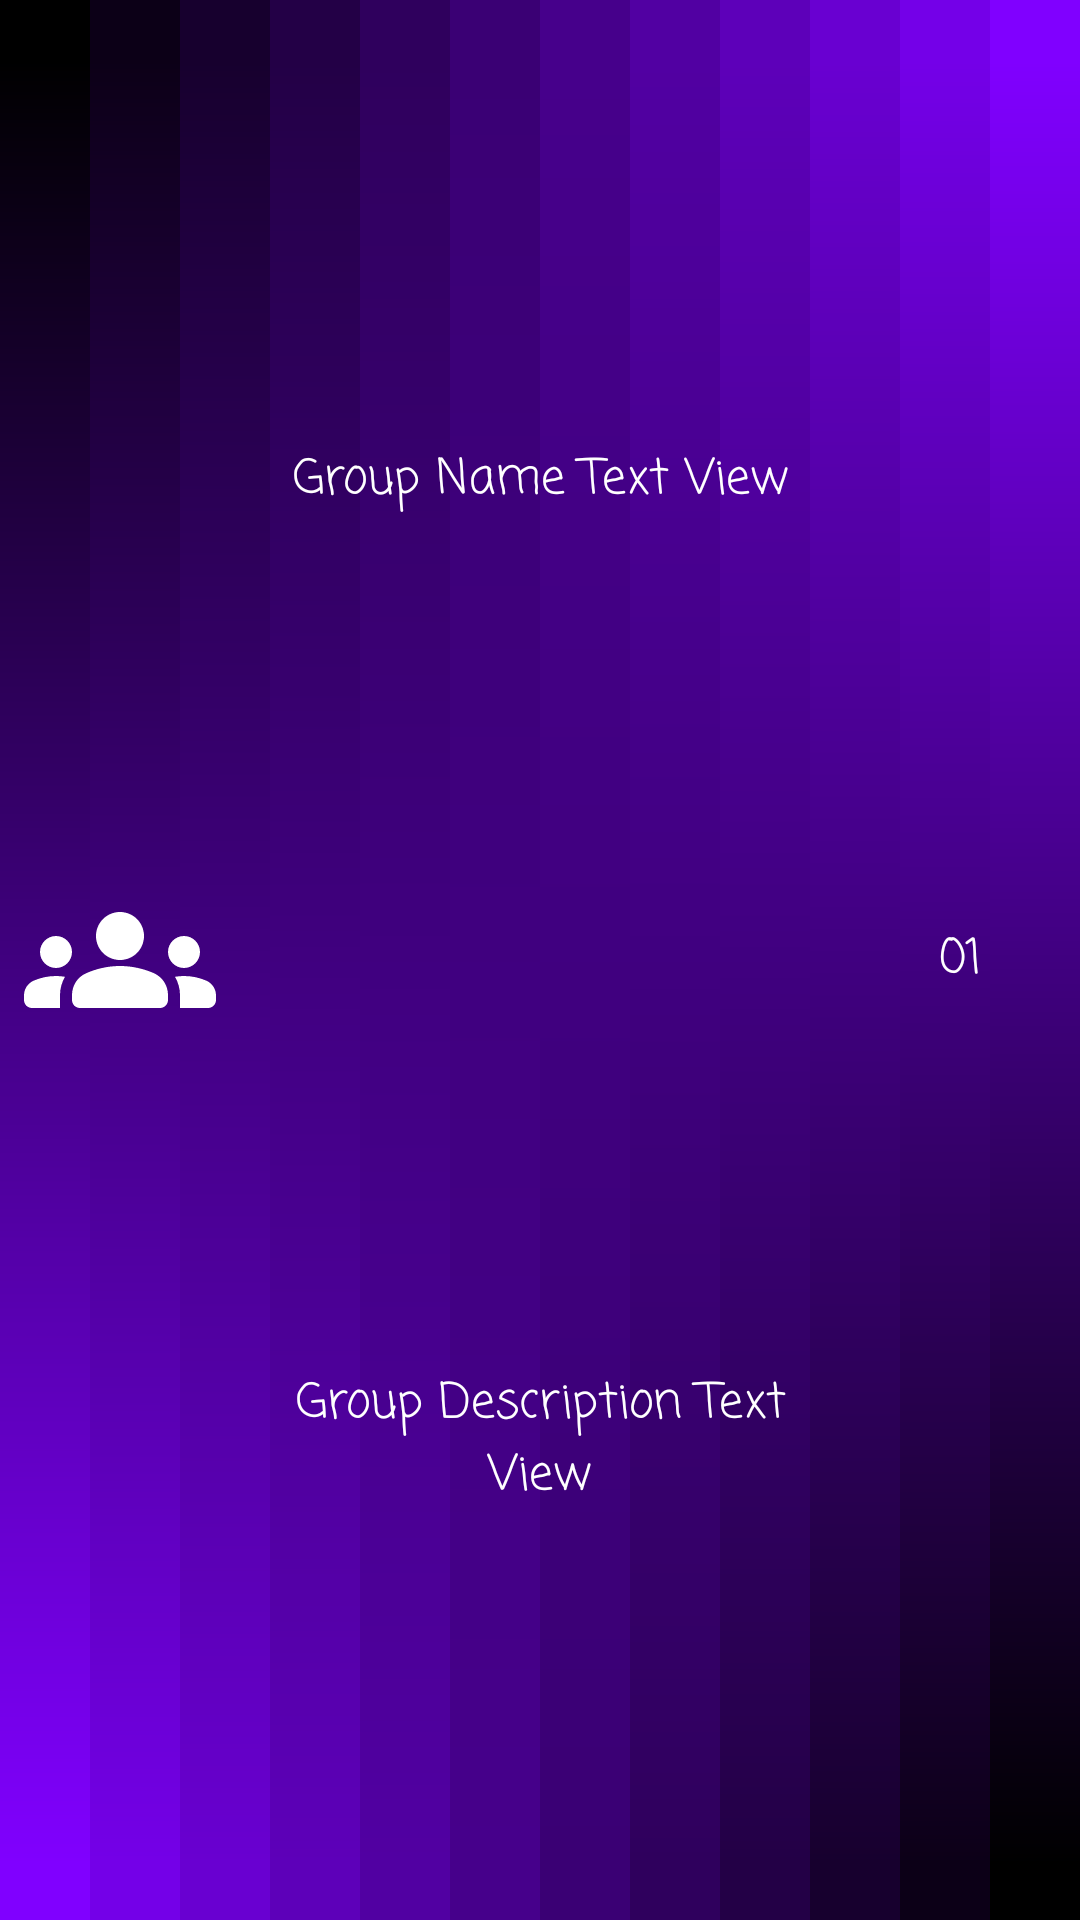

Write the Android layout XML for this screen, with the resource values it uses.
<!-- AndroidManifest.xml: application theme Theme.BMM4103FE -->
<!-- res/layout/group.xml -->
<?xml version="1.0" encoding="utf-8"?>
<androidx.constraintlayout.widget.ConstraintLayout xmlns:android="http://schemas.android.com/apk/res/android"
    xmlns:app="http://schemas.android.com/apk/res-auto"
    android:background="@drawable/bmm4103fe"
    android:layout_height="match_parent"
    android:layout_width="match_parent">

    <ImageView
        android:background="@color/transparent"
        android:contentDescription="@string/gImageView"
        android:id="@+id/gImageView"
        android:layout_height="64dp"
        android:layout_marginBottom="4dp"
        android:layout_marginStart="8dp"
        android:layout_marginTop="4dp"
        android:layout_width="64dp"
        app:layout_constraintBottom_toBottomOf="parent"
        app:layout_constraintStart_toStartOf="parent"
        app:layout_constraintTop_toTopOf="parent"
        app:srcCompat="@drawable/ic_round_groups_24"/>

    <TextView
        android:fontFamily="casual"
        android:gravity="center"
        android:id="@+id/gNameTextView"
        android:layout_height="0sp"
        android:layout_marginBottom="4dp"
        android:layout_marginEnd="8dp"
        android:layout_marginStart="8dp"
        android:layout_marginTop="4dp"
        android:layout_width="0sp"
        android:text="@string/gNameTextView"
        android:textAlignment="center"
        android:textColor="@color/white"
        android:textSize="16sp"
        app:layout_constraintBottom_toTopOf="@+id/gDescriptionTextView"
        app:layout_constraintEnd_toStartOf="@+id/gNumberTextView"
        app:layout_constraintStart_toEndOf="@+id/gImageView"
        app:layout_constraintTop_toTopOf="parent"/>

    <TextView
        android:fontFamily="casual"
        android:gravity="center"
        android:id="@+id/gNumberTextView"
        android:layout_height="64dp"
        android:layout_width="64dp"
        android:layout_marginBottom="4dp"
        android:layout_marginEnd="8dp"
        android:layout_marginTop="4dp"
        android:text="@string/gPositionTextView"
        android:textAlignment="center"
        android:textColor="@color/white"
        android:textSize="16sp"
        app:layout_constraintBottom_toBottomOf="parent"
        app:layout_constraintEnd_toEndOf="parent"
        app:layout_constraintTop_toTopOf="parent"/>

    <TextView
        android:fontFamily="casual"
        android:gravity="center"
        android:id="@+id/gDescriptionTextView"
        android:layout_height="0sp"
        android:layout_width="0sp"
        android:layout_marginBottom="4dp"
        android:layout_marginEnd="8dp"
        android:layout_marginStart="8dp"
        android:layout_marginTop="4dp"
        android:text="@string/gDescriptionTextView"
        android:textAlignment="center"
        android:textColor="@color/white"
        android:textSize="16sp"
        app:layout_constraintBottom_toBottomOf="parent"
        app:layout_constraintEnd_toStartOf="@+id/gNumberTextView"
        app:layout_constraintStart_toEndOf="@+id/gImageView"
        app:layout_constraintTop_toBottomOf="@+id/gNameTextView"/>
</androidx.constraintlayout.widget.ConstraintLayout>
<!-- resources referenced by this layout -->
<resources>
  <color name="transparent">#00000000</color>
  <color name="white">#FFFFFFFF</color>
  <!-- drawable bmm4103fe: vector/xml drawable (drawable, 5528 chars, omitted) -->
  <!-- drawable ic_round_groups_24 (drawable) -->
  <vector android:autoMirrored="true" android:height="24dp"
      android:tint="#FFFFFF" android:viewportHeight="24"
      android:viewportWidth="24" android:width="24dp" xmlns:android="http://schemas.android.com/apk/res/android">
      <path android:fillColor="@android:color/white" android:pathData="M12,12.75c1.63,0 3.07,0.39 4.24,0.9c1.08,0.48 1.76,1.56 1.76,2.73L18,17c0,0.55 -0.45,1 -1,1H7c-0.55,0 -1,-0.45 -1,-1l0,-0.61c0,-1.18 0.68,-2.26 1.76,-2.73C8.93,13.14 10.37,12.75 12,12.75zM4,13c1.1,0 2,-0.9 2,-2c0,-1.1 -0.9,-2 -2,-2s-2,0.9 -2,2C2,12.1 2.9,13 4,13zM5.13,14.1C4.76,14.04 4.39,14 4,14c-0.99,0 -1.93,0.21 -2.78,0.58C0.48,14.9 0,15.62 0,16.43L0,17c0,0.55 0.45,1 1,1l3.5,0v-1.61C4.5,15.56 4.73,14.78 5.13,14.1zM20,13c1.1,0 2,-0.9 2,-2c0,-1.1 -0.9,-2 -2,-2s-2,0.9 -2,2C18,12.1 18.9,13 20,13zM24,16.43c0,-0.81 -0.48,-1.53 -1.22,-1.85C21.93,14.21 20.99,14 20,14c-0.39,0 -0.76,0.04 -1.13,0.1c0.4,0.68 0.63,1.46 0.63,2.29V18l3.5,0c0.55,0 1,-0.45 1,-1L24,16.43zM12,6c1.66,0 3,1.34 3,3c0,1.66 -1.34,3 -3,3s-3,-1.34 -3,-3C9,7.34 10.34,6 12,6z"/>
  </vector>
  <string name="gDescriptionTextView">Group Description Text View</string>
  <string name="gImageView">Group Image View</string>
  <string name="gNameTextView">Group Name Text View</string>
  <string name="gPositionTextView">01</string>
  <style name="Theme.BMM4103FE" parent="Theme.MaterialComponents.DayNight.DarkActionBar">
          
          <item name="colorPrimary">@color/purple_500</item>
          <item name="colorPrimaryVariant">@color/purple_700</item>
          <item name="colorOnPrimary">@color/white</item>
          
          <item name="colorSecondary">@color/teal_200</item>
          <item name="colorSecondaryVariant">@color/teal_700</item>
          <item name="colorOnSecondary">@color/black</item>
          
          <item name="android:statusBarColor">?attr/colorPrimaryVariant</item>
          
      </style>
  <color name="purple_500">#FF6200EE</color>
  <color name="purple_700">#FF3700B3</color>
  <color name="teal_200">#FF03DAC5</color>
  <color name="teal_700">#FF018786</color>
  <color name="black">#FF000000</color>
</resources>
